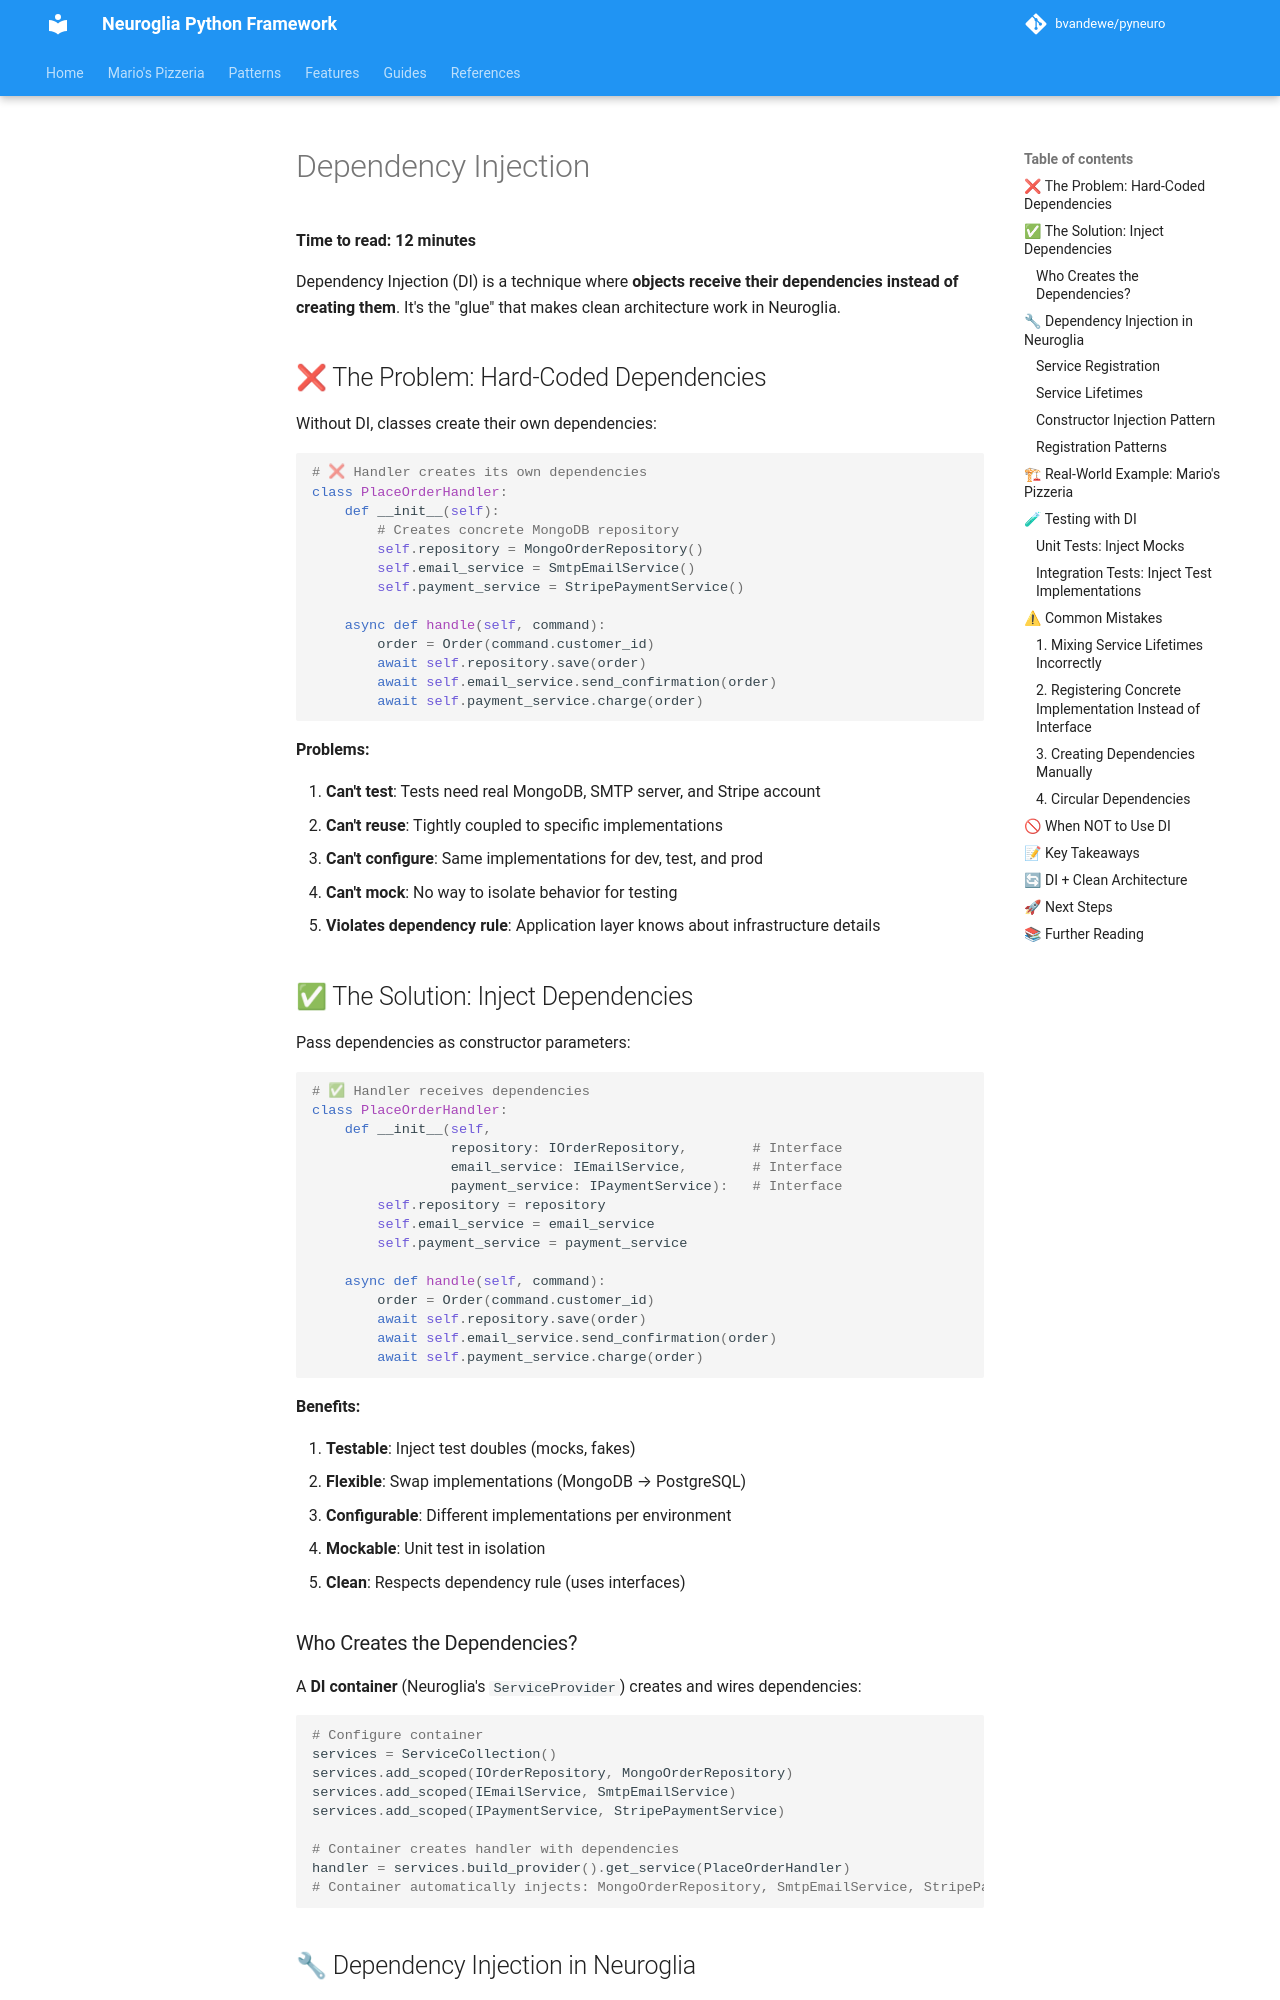

repository: bvandewe/pyneuro · page: concepts/dependency-injection/index.html · generator: mkdocs

# Dependency Injection

**Time to read: 12 minutes**

Dependency Injection (DI) is a technique where **objects receive their dependencies instead of creating them**. It's the "glue" that makes clean architecture work in Neuroglia.

## ❌ The Problem: Hard-Coded Dependencies

Without DI, classes create their own dependencies:

```python
# ❌ Handler creates its own dependencies
class PlaceOrderHandler:
    def __init__(self):
        # Creates concrete MongoDB repository
        self.repository = MongoOrderRepository()
        self.email_service = SmtpEmailService()
        self.payment_service = StripePaymentService()

    async def handle(self, command):
        order = Order(command.customer_id)
        await self.repository.save(order)
        await self.email_service.send_confirmation(order)
        await self.payment_service.charge(order)
```

**Problems:**

1. **Can't test**: Tests need real MongoDB, SMTP server, and Stripe account
2. **Can't reuse**: Tightly coupled to specific implementations
3. **Can't configure**: Same implementations for dev, test, and prod
4. **Can't mock**: No way to isolate behavior for testing
5. **Violates dependency rule**: Application layer knows about infrastructure details

## ✅ The Solution: Inject Dependencies

Pass dependencies as constructor parameters:

```python
# ✅ Handler receives dependencies
class PlaceOrderHandler:
    def __init__(self,
                 repository: IOrderRepository,        # Interface
                 email_service: IEmailService,        # Interface
                 payment_service: IPaymentService):   # Interface
        self.repository = repository
        self.email_service = email_service
        self.payment_service = payment_service

    async def handle(self, command):
        order = Order(command.customer_id)
        await self.repository.save(order)
        await self.email_service.send_confirmation(order)
        await self.payment_service.charge(order)
```

**Benefits:**

1. **Testable**: Inject test doubles (mocks, fakes)
2. **Flexible**: Swap implementations (MongoDB → PostgreSQL)
3. **Configurable**: Different implementations per environment
4. **Mockable**: Unit test in isolation
5. **Clean**: Respects dependency rule (uses interfaces)

### Who Creates the Dependencies?

A **DI container** (Neuroglia's `ServiceProvider`) creates and wires dependencies:

```python
# Configure container
services = ServiceCollection()
services.add_scoped(IOrderRepository, MongoOrderRepository)
services.add_scoped(IEmailService, SmtpEmailService)
services.add_scoped(IPaymentService, StripePaymentService)

# Container creates handler with dependencies
handler = services.build_provider().get_service(PlaceOrderHandler)
# Container automatically injects: MongoOrderRepository, SmtpEmailService, StripePaymentService
```

## 🔧 Dependency Injection in Neuroglia
